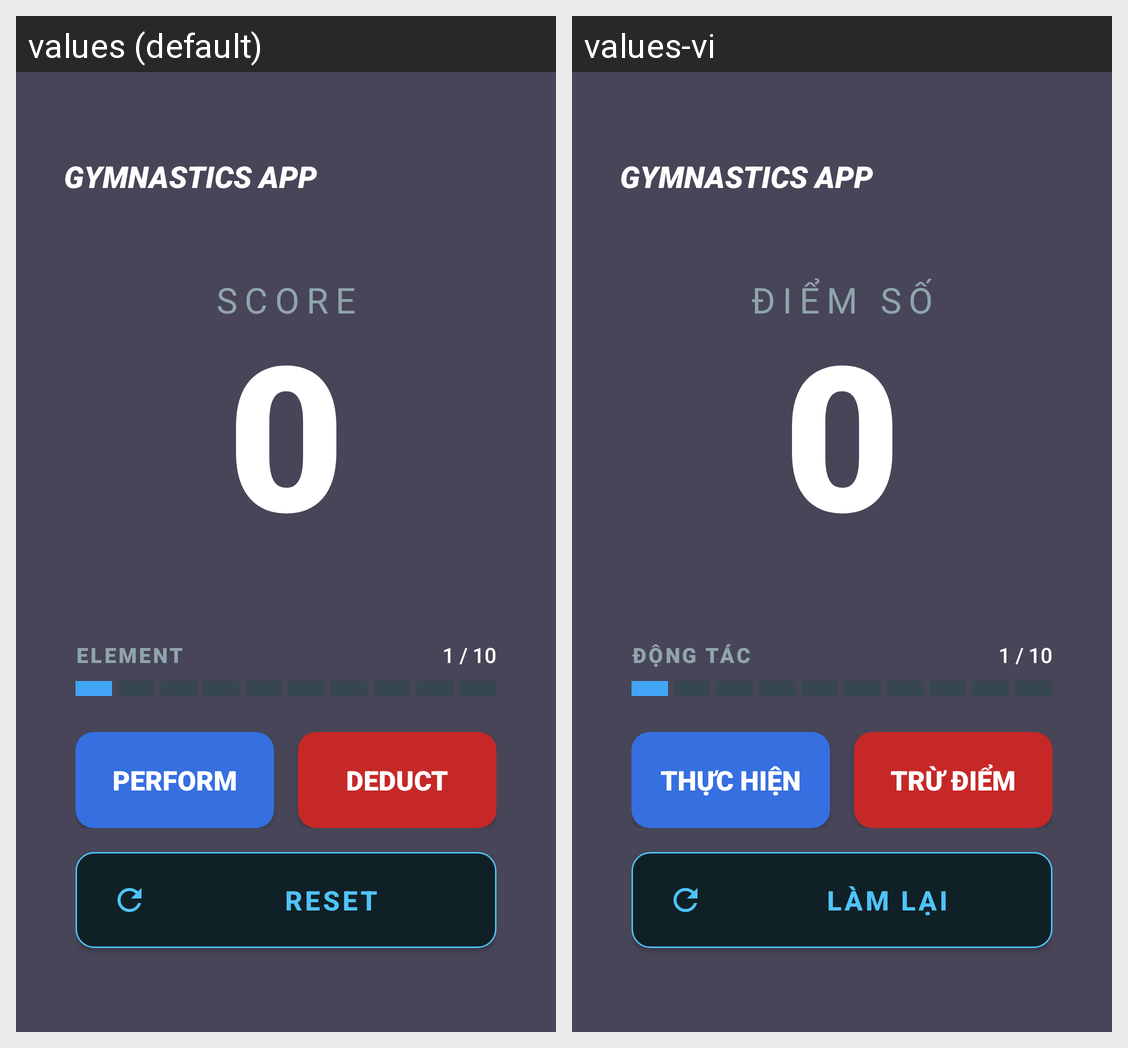

This grid shows one Android layout under two languages. Give, for every string resource on the screen, its name, the default text and each shown locale's text.
Android screen res/layout/activity_main.xml rendered under 2 locales, left to right: values (default), values-vi. Device: Nexus 5 (rendered at 1080×1920; each locale shown at half size, 540×960, under a caption strip naming it); theme Theme.Assignment1COS30017JAN2026.
Strings drawn on this screen, with the default value and each locale's value (text and hints the layout hard-codes, and strings that could not be matched under every locale, appear in the picture but are not listed):

title_main
  values: GYMNASTICS APP
  values-vi: GYMNASTICS APP  [not translated; the default value is used]

label_score
  values: SCORE
  values-vi: ĐIỂM SỐ

label_element_header
  values: ELEMENT
  values-vi: ĐỘNG TÁC

btn_perform
  values: PERFORM
  values-vi: THỰC HIỆN

btn_deduction
  values: DEDUCT
  values-vi: TRỪ ĐIỂM

btn_reset
  values: RESET
  values-vi: LÀM LẠI
